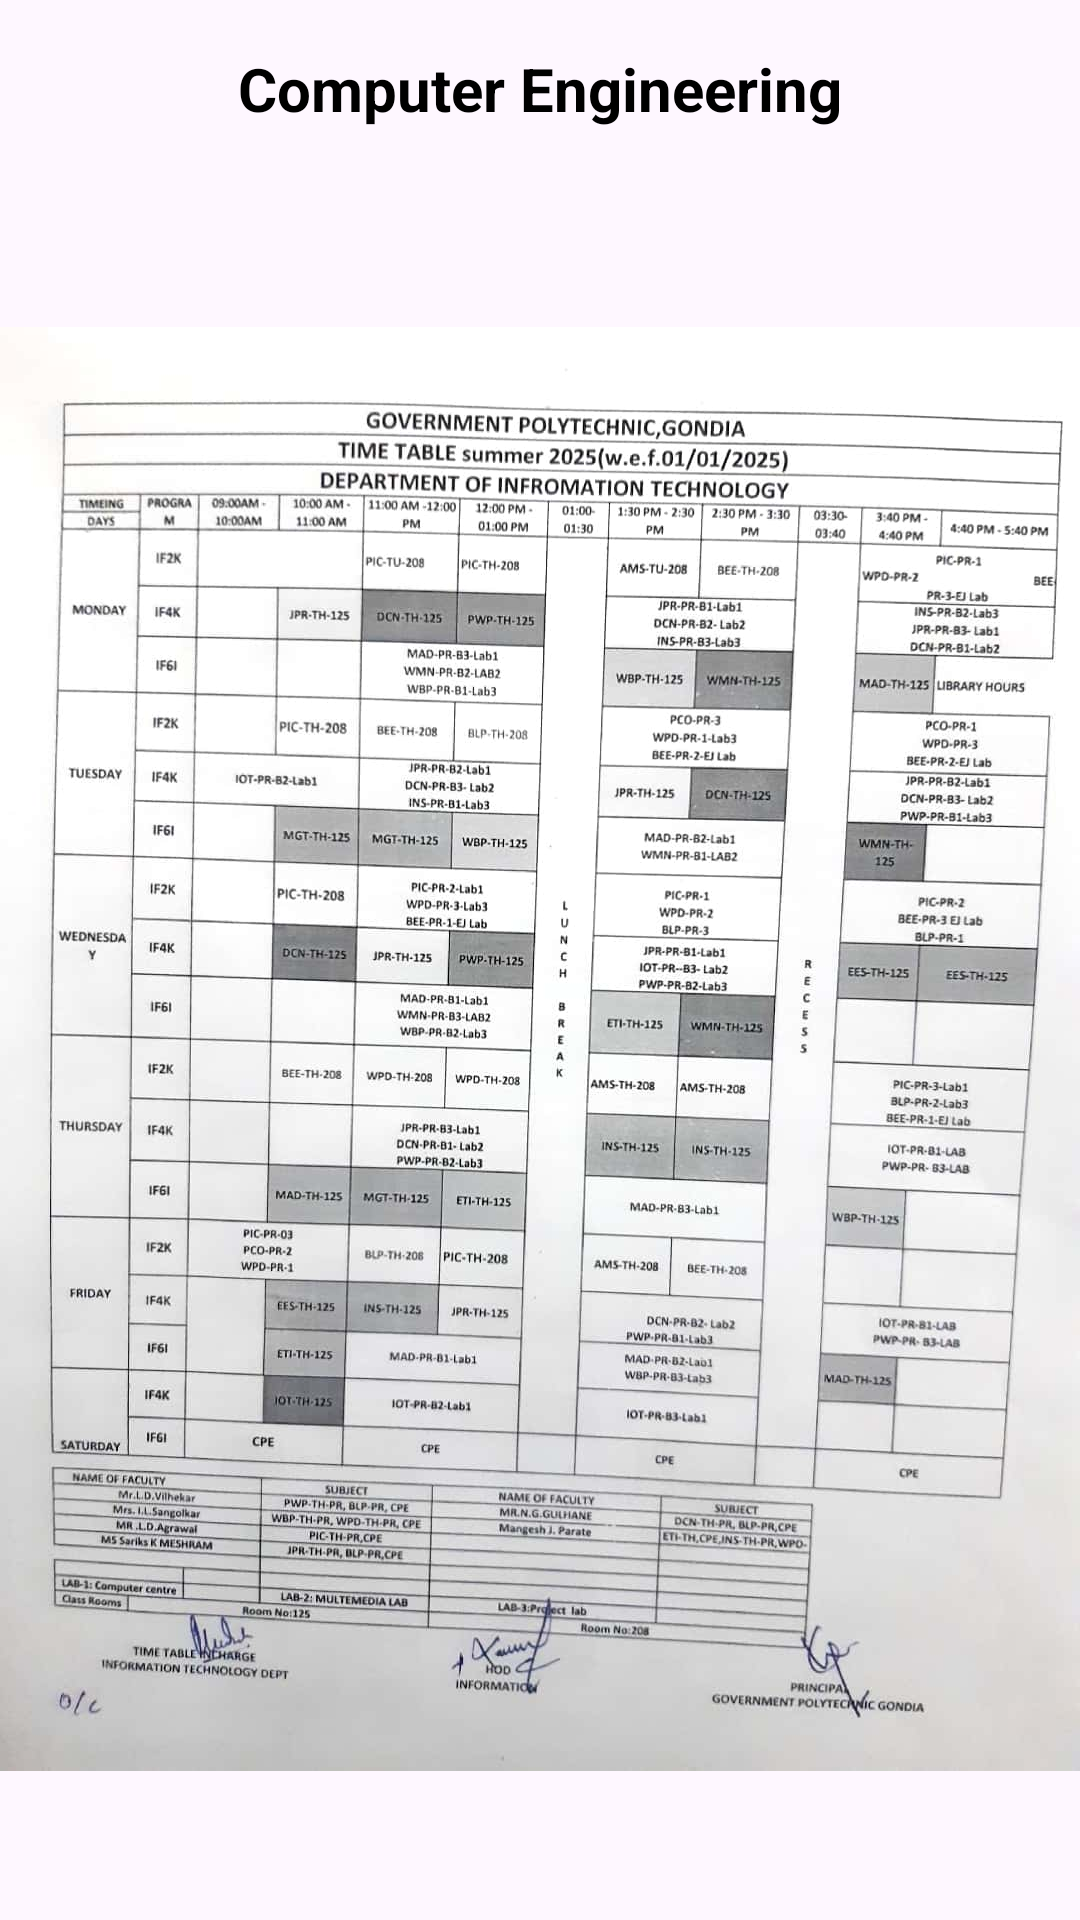

Write the Android layout XML for this screen, with the resource values it uses.
<!-- AndroidManifest.xml: application theme Theme.GpGondia -->
<!-- res/layout/activity_cotimetable.xml -->
<?xml version="1.0" encoding="utf-8"?>
<androidx.constraintlayout.widget.ConstraintLayout
    xmlns:android="http://schemas.android.com/apk/res/android"
    xmlns:app="http://schemas.android.com/apk/res-auto"
    xmlns:tools="http://schemas.android.com/tools"
    android:id="@+id/main"
    android:layout_width="match_parent"
    android:layout_height="match_parent"
    android:background="@drawable/backgraund4"
    tools:context=".iftimetable">

    
    <TextView
        android:id="@+id/titleText"
        android:layout_width="wrap_content"
        android:layout_height="wrap_content"
        android:text="Computer Engineering"
        android:textSize="20sp"
        android:textStyle="bold"
        android:textColor="@android:color/black"
        app:layout_constraintTop_toTopOf="parent"
        app:layout_constraintStart_toStartOf="parent"
        app:layout_constraintEnd_toEndOf="parent"
        android:padding="16dp" />

    
    <ImageView
        android:id="@+id/imageView"
        android:layout_width="0dp"
        android:layout_height="0dp"
        android:adjustViewBounds="true"
        android:scaleType="fitCenter"
        android:src="@drawable/ittimetable"
        android:contentDescription="Fullscreen Image"
        app:layout_constraintTop_toBottomOf="@id/titleText"
        app:layout_constraintStart_toStartOf="parent"
        app:layout_constraintEnd_toEndOf="parent"
        app:layout_constraintBottom_toBottomOf="parent"/>

</androidx.constraintlayout.widget.ConstraintLayout>
<!-- resources referenced by this layout -->
<resources>
  <!-- drawable ittimetable: jpg bitmap (drawable, 121248 bytes) -->
  <style name="Theme.GpGondia" parent="Base.Theme.GpGondia" />
  <style name="Base.Theme.GpGondia" parent="Theme.Material3.DayNight.NoActionBar">
          
          
      </style>
</resources>
